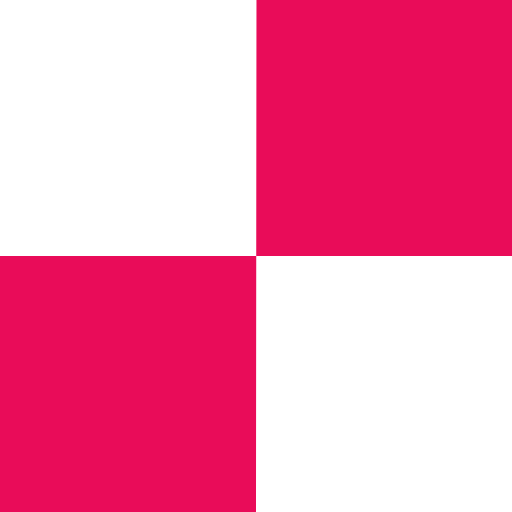
t = 0.00 s
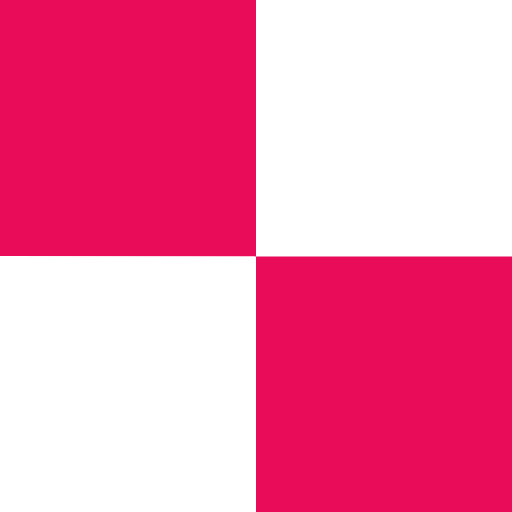
t = 0.25 s
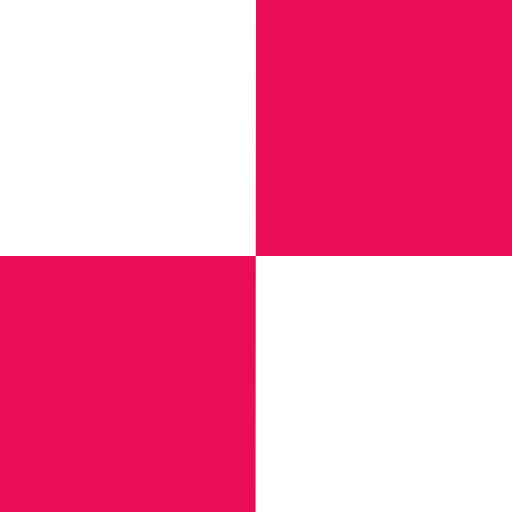
t = 0.50 s
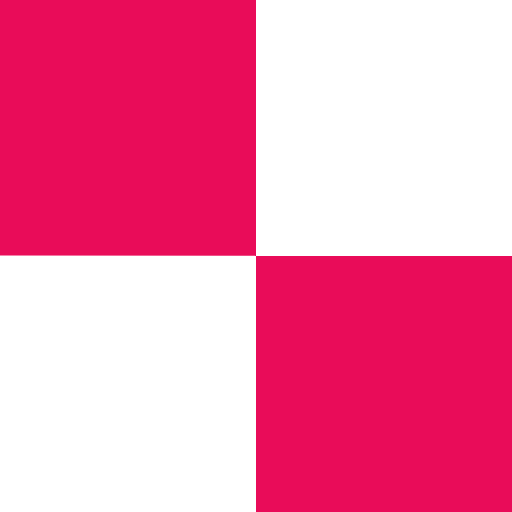
t = 0.75 s

The animated SVG that drew these frames (rendered in a browser with its animation timeline set to each time). Animation: 1 SMIL element (animateTransform=1); one cycle of 1.00 s, repeats indefinitely.

<svg width="100px"  height="100px"  xmlns="http://www.w3.org/2000/svg" viewBox="0 0 100 100" preserveAspectRatio="xMidYMid" class="lds-rolling" style="background: none;">
    <circle cx="50" cy="50" fill="none" ng-attr-stroke="{{config.color}}" ng-attr-stroke-width="{{config.width}}" ng-attr-r="{{config.radius}}" ng-attr-stroke-dasharray="{{config.dasharray}}" stroke="#e90c59" stroke-width="500" r="50" stroke-dasharray="235.61944901923448 80.53981633974483" transform="rotate(78 50 50)">
      <animateTransform attributeName="transform" type="rotate" calcMode="linear" values="0 50 50;360 50 50" keyTimes="0;1" dur="1s" begin="0s" repeatCount="indefinite"></animateTransform>
    </circle>
  </svg>